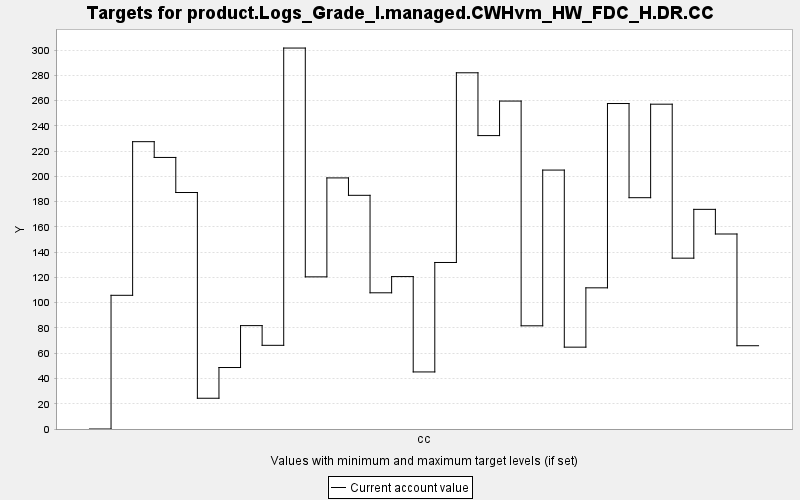

Values plotted in this chart, from the file beside it:
TARGET, PERIOD, YEAR, PERIODWIDTH, MINIMUM, MAXIMUM, MINWEIGHT, MAXWEIGHT, CURRENT, SUMMARY
product.Logs_Grade_I.managed.CWHvm_HW_FD…, 0, 0, 10.0, 0.0, 10000, 1.0, 1.0, 0.0, 0.0
product.Logs_Grade_I.managed.CWHvm_HW_FD…, 1, 10, 10.0, 0.0, 10000, 1.0, 1.0, 105.9, 0.0
product.Logs_Grade_I.managed.CWHvm_HW_FD…, 2, 20, 10.0, 0.0, 10000, 1.0, 1.0, 227.5, 0.0
product.Logs_Grade_I.managed.CWHvm_HW_FD…, 3, 30, 10.0, 0.0, 10000, 1.0, 1.0, 215, 0.0
product.Logs_Grade_I.managed.CWHvm_HW_FD…, 4, 40, 10.0, 0.0, 10000, 1.0, 1.0, 187.3, 0.0
product.Logs_Grade_I.managed.CWHvm_HW_FD…, 5, 50, 10.0, 0.0, 10000, 1.0, 1.0, 24.35, 0.0
product.Logs_Grade_I.managed.CWHvm_HW_FD…, 6, 60, 10.0, 0.0, 10000, 1.0, 1.0, 48.69, 0.0
product.Logs_Grade_I.managed.CWHvm_HW_FD…, 7, 70, 10.0, 0.0, 10000, 1.0, 1.0, 81.86, 0.0
product.Logs_Grade_I.managed.CWHvm_HW_FD…, 8, 80, 10.0, 0.0, 10000, 1.0, 1.0, 66.26, 0.0
product.Logs_Grade_I.managed.CWHvm_HW_FD…, 9, 90, 10.0, 0.0, 10000, 1.0, 1.0, 301.6, 0.0
product.Logs_Grade_I.managed.CWHvm_HW_FD…, 10, 100, 10.0, 0.0, 10000, 1.0, 1.0, 120.5, 0.0
product.Logs_Grade_I.managed.CWHvm_HW_FD…, 11, 110, 10.0, 0.0, 10000, 1.0, 1.0, 198.8, 0.0
product.Logs_Grade_I.managed.CWHvm_HW_FD…, 12, 120, 10.0, 0.0, 10000, 1.0, 1.0, 185, 0.0
product.Logs_Grade_I.managed.CWHvm_HW_FD…, 13, 130, 10.0, 0.0, 10000, 1.0, 1.0, 107.9, 0.0
product.Logs_Grade_I.managed.CWHvm_HW_FD…, 14, 140, 10.0, 0.0, 10000, 1.0, 1.0, 120.7, 0.0
product.Logs_Grade_I.managed.CWHvm_HW_FD…, 15, 150, 10.0, 0.0, 10000, 1.0, 1.0, 45.19, 0.0
product.Logs_Grade_I.managed.CWHvm_HW_FD…, 16, 160, 10.0, 0.0, 10000, 1.0, 1.0, 131.9, 0.0
product.Logs_Grade_I.managed.CWHvm_HW_FD…, 17, 170, 10.0, 0.0, 10000, 1.0, 1.0, 282.1, 0.0
product.Logs_Grade_I.managed.CWHvm_HW_FD…, 18, 180, 10.0, 0.0, 10000, 1.0, 1.0, 232.3, 0.0
product.Logs_Grade_I.managed.CWHvm_HW_FD…, 19, 190, 10.0, 0.0, 10000, 1.0, 1.0, 259.7, 0.0
product.Logs_Grade_I.managed.CWHvm_HW_FD…, 20, 200, 10.0, 0.0, 10000, 1.0, 1.0, 81.71, 0.0
product.Logs_Grade_I.managed.CWHvm_HW_FD…, 21, 210, 10.0, 0.0, 10000, 1.0, 1.0, 205, 0.0
product.Logs_Grade_I.managed.CWHvm_HW_FD…, 22, 220, 10.0, 0.0, 10000, 1.0, 1.0, 64.81, 0.0
product.Logs_Grade_I.managed.CWHvm_HW_FD…, 23, 230, 10.0, 0.0, 10000, 1.0, 1.0, 111.8, 0.0
product.Logs_Grade_I.managed.CWHvm_HW_FD…, 24, 240, 10.0, 0.0, 10000, 1.0, 1.0, 257.7, 0.0
product.Logs_Grade_I.managed.CWHvm_HW_FD…, 25, 250, 10.0, 0.0, 10000, 1.0, 1.0, 183.2, 0.0
product.Logs_Grade_I.managed.CWHvm_HW_FD…, 26, 260, 10.0, 0.0, 10000, 1.0, 1.0, 257.2, 0.0
product.Logs_Grade_I.managed.CWHvm_HW_FD…, 27, 270, 10.0, 0.0, 10000, 1.0, 1.0, 135.3, 0.0
product.Logs_Grade_I.managed.CWHvm_HW_FD…, 28, 280, 10.0, 0.0, 10000, 1.0, 1.0, 173.9, 0.0
product.Logs_Grade_I.managed.CWHvm_HW_FD…, 29, 290, 10.0, 0.0, 10000, 1.0, 1.0, 154.4, 0.0
product.Logs_Grade_I.managed.CWHvm_HW_FD…, 30, 300, 10.0, 0.0, 10000, 1.0, 1.0, 65.94, 0.0
